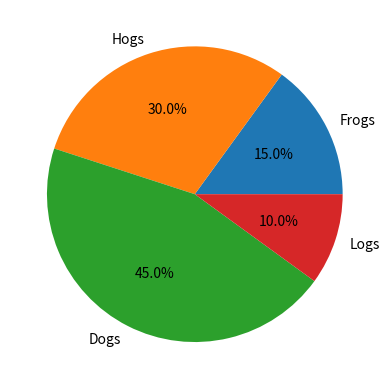

Python code for this plot:
import matplotlib.pyplot as plt

labels = 'Frogs', 'Hogs', 'Dogs', 'Logs'
sizes = [15, 30, 45, 10]

plt.pie(sizes, labels=labels, autopct='%1.1f%%')
plt.show()